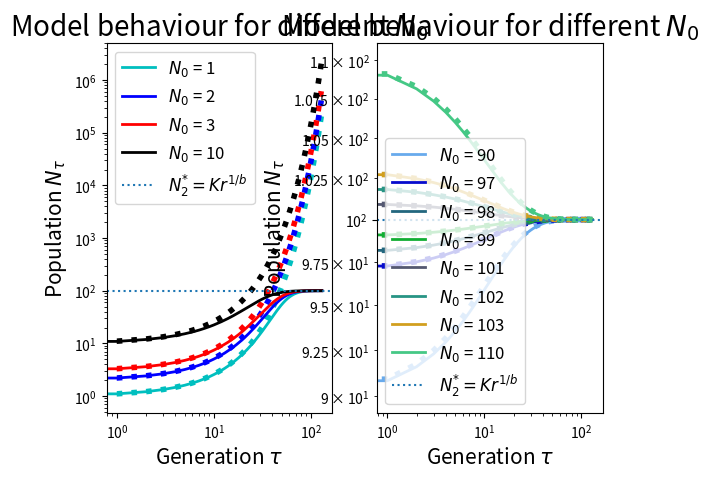

Here is the Python script that generated this plot:
import numpy as np
import matplotlib.pyplot as plt
from mpl_toolkits.mplot3d import Axes3D
from matplotlib import cm
from matplotlib.ticker import LinearLocator, FormatStrFormatter

'''
# Plot first derivative of F for some values of r,b to assess stability (just for fun)
r = np.arange(0, 5, 0.1)
b = np.arange(1, 5, 0.1)
R, B = np.meshgrid(r, b)
Z = 1-R*B/(1+R)

fig = plt.figure()
ax = fig.gca(projection='3d')
surf = ax.plot_surface(R, B, Z, cmap=cm.coolwarm,
                       linewidth=0, antialiased=False)
                       
ax.set_zlim(-3, 3)
ax.zaxis.set_major_locator(LinearLocator(10))
ax.zaxis.set_major_formatter(FormatStrFormatter('%.02f'))

# Add a color bar which maps values to colors.
fig.colorbar(surf, shrink=0.5, aspect=5)

plt.show()
print()
'''

# To run the simulation, we define a class for our populations
class Population: # Todo clean up and check documentation
    '''
    @:param N initial population vs. time
    @:param dt time step
    @:param T time delay
    @:param K capacity
    @:param r instantaneous per capita growth
    @:param Allen parameter
    '''
    def __init__(self, K, r, b, N_0):
        self.K = K
        self.r = r
        self.b = b
        self.N_0 = N_0
        #self.N = np.array([N_0])
        #self.delta_N = np.array([0])

    def run_time(self, steps):
        N = np.array([self.N_0])
        for i in range(0, steps):
            N_update = (self.r+1)*(N[-1])/(1+(N[-1]/self.K)**self.b)
            N = np.concatenate((N, np.array([N_update])), axis=0)
        return N

    # Use linear approximation for fixpoint in 0, up to first derivative
    def run_time_linear_approx_N1(self, steps):
        N = np.array([self.N_0])
        N_dot_lin = self.r + 1
        for i in range(0, steps):
            N = np.concatenate((N, np.array([N[-1]*N_dot_lin])), axis=0)
        return N

    def run_time_linear_approx_N2(self, steps):
        N = np.array([self.N_0])
        N_dot_lin = 1-self.r*self.b/(self.r + 1)
        N_fp = self.K*self.r**(1/self.b)
        for i in range(0, steps):
            N = np.concatenate((N, np.array([N_fp + (N[-1] - N_fp)*N_dot_lin])), axis=0)
        return N



# Set parameters for simulations
K = 1e3 # Capacity
r = 1e-1 # Per capita growth rate
b = 1e0 # Punishment parameter for population exceeding K
N_0 = [1, 2, 3, 10]
steps = 130
colors = ['c', 'b', 'r', 'k', 'g', 'm', 'y']


# Study the linear approximation of the system around the fixpoint 0
plt.subplot(1,2,1)
for i in range(len(N_0)):
    population = Population(K=K, r=r, b=b, N_0=N_0[i])
    N = population.run_time(steps=steps)
    N_lin_approx = population.run_time_linear_approx_N1(steps=steps)
    plt.loglog(N, label = '$N_0$ = %i'%(N_0[i]), linewidth=2, c=colors[i])
    plt.loglog(N_lin_approx, linewidth=4, linestyle=':', c=colors[i])#, label='$N_0$ = %i, L-A' % (N_0[i]))
plt.axhline(y=K*r**(1/b), xmin=0, xmax=steps, linestyle=':', label='$N^{*}_{2}=Kr^{1/b}$')
#plt.axis([0, 130, 0, K*r**(1/b)+300])
plt.xlabel('Generation $\\tau$', fontsize=15)
plt.ylabel('Population $N_{\\tau}$', fontsize=15)
plt.title('Model behaviour for different $N_0$', fontsize=20)
plt.legend(prop={"size":12})

# Now we want to analyze the second fixpoint
N_0 = 100 + np.array([-10, -3, -2, -1, 1, 2, 3, 10])
plt.subplot(1,2,2)
for i in range(len(N_0)):
    c = np.random.rand(3, )
    population = Population(K=K, r=r, b=b, N_0=N_0[i])
    N = population.run_time(steps=steps)
    N_lin_approx = population.run_time_linear_approx_N2(steps=steps)
    plt.loglog(N, label = '$N_0$ = %i'%(N_0[i]), linewidth=2, c=c)
    plt.loglog(N_lin_approx, linewidth=4, linestyle=':', c=c)

plt.axhline(y=K*r**(1/b), xmin=0, xmax=steps, linestyle=':', label='$N^{*}_{2}=Kr^{1/b}$')
#plt.axis([0, 130, 0, K*r**(1/b)+300])
plt.xlabel('Generation $\\tau$', fontsize=15)
plt.ylabel('Population $N_{\\tau}$', fontsize=15)
plt.title('Model behaviour for different $N_0$', fontsize=20)
plt.legend(prop={"size":12})
plt.show()


# We observe that as the initial condition (N_0) grows, the approximation is less reliable.
# This is because we will operate further form the point around which we expanded our function
# already from the get-go. The approximation works well while N is not much greater than 0,
# around which we expanded. (this is for the fixpoint at 0)

# Furthermore, we observe somewhat of the same behaviour for the other fixpoint, i.e. the
# behaviour is less and less similar to the true system as the initial condition deviates
# more and more from the point at which we did our linear approximation